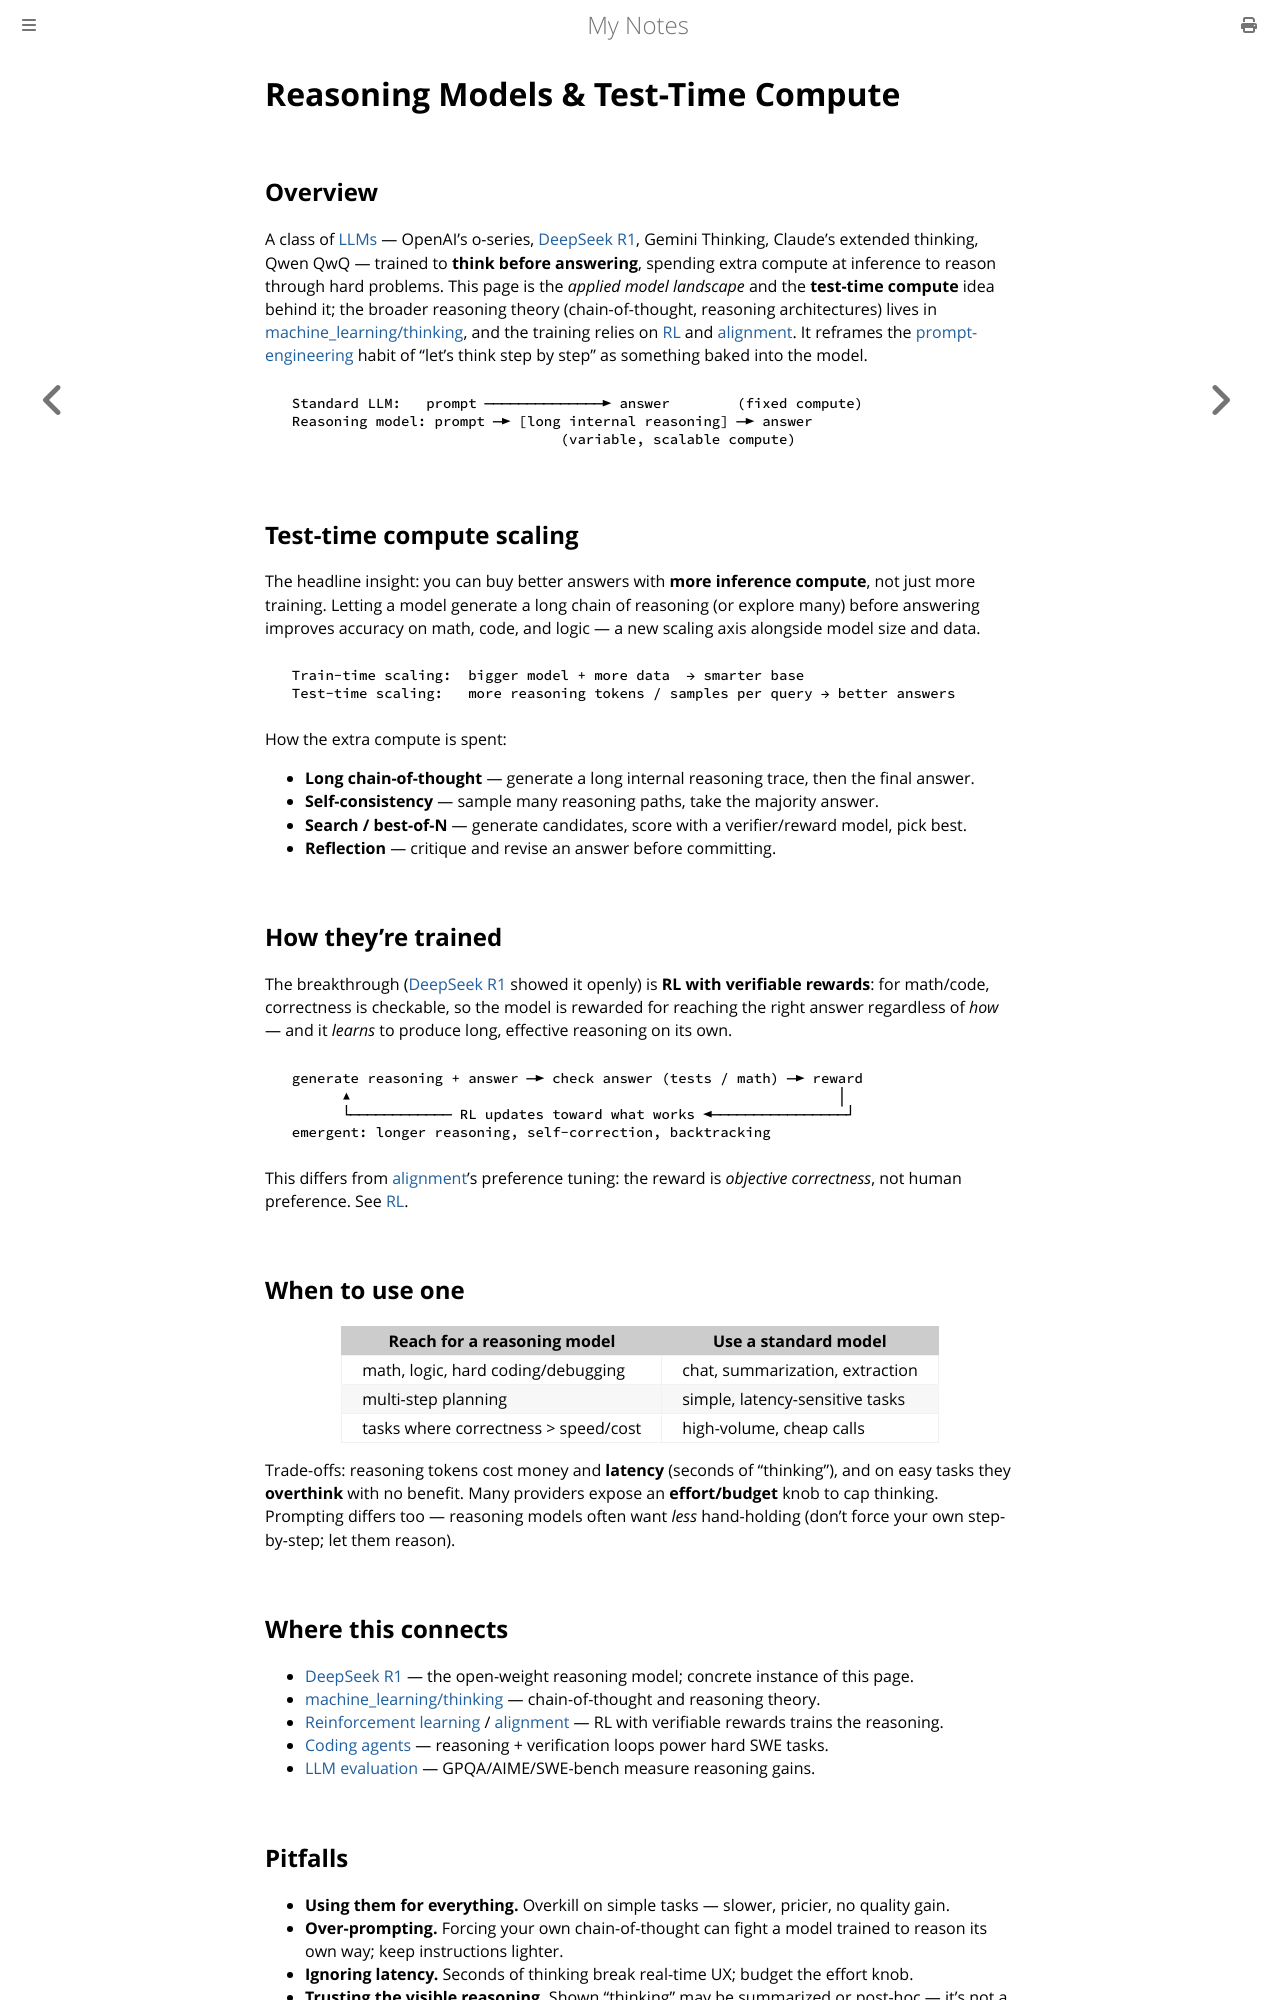

repository: paritystack/notes · page: ai/reasoning_models.html · generator: mdbook

# Reasoning Models & Test-Time Compute

## Overview

A class of [LLMs](llms.md) — OpenAI's o-series, [DeepSeek R1](deepseek_r1.md), Gemini Thinking,
Claude's extended thinking, Qwen QwQ — trained to **think before answering**, spending extra
compute at inference to reason through hard problems. This page is the *applied model landscape*
and the **test-time compute** idea behind it; the broader reasoning theory (chain-of-thought,
reasoning architectures) lives in [machine_learning/thinking](../machine_learning/thinking.md),
and the training relies on [RL](../machine_learning/reinforcement_learning.md) and
[alignment](alignment.md). It reframes the [prompt-engineering](prompt_engineering.md) habit of
"let's think step by step" as something baked into the model.

```
  Standard LLM:   prompt ──────────────► answer        (fixed compute)
  Reasoning model: prompt ─► [long internal reasoning] ─► answer
                                  (variable, scalable compute)
```

## Test-time compute scaling

The headline insight: you can buy better answers with **more inference compute**, not just more
training. Letting a model generate a long chain of reasoning (or explore many) before answering
improves accuracy on math, code, and logic — a new scaling axis alongside model size and data.

```
  Train-time scaling:  bigger model + more data  → smarter base
  Test-time scaling:   more reasoning tokens / samples per query → better answers
```

How the extra compute is spent:
- **Long chain-of-thought** — generate a long internal reasoning trace, then the final answer.
- **Self-consistency** — sample many reasoning paths, take the majority answer.
- **Search / best-of-N** — generate candidates, score with a verifier/reward model, pick best.
- **Reflection** — critique and revise an answer before committing.

## How they're trained

The breakthrough ([DeepSeek R1](deepseek_r1.md) showed it openly) is **RL with verifiable
rewards**: for math/code, correctness is checkable, so the model is rewarded for reaching the
right answer regardless of *how* — and it *learns* to produce long, effective reasoning on its
own.

```
  generate reasoning + answer ─► check answer (tests / math) ─► reward
        ▲                                                          │
        └──────────── RL updates toward what works ◄────────────────┘
  emergent: longer reasoning, self-correction, backtracking
```

This differs from [alignment](alignment.md)'s preference tuning: the reward is *objective
correctness*, not human preference. See [RL](../machine_learning/reinforcement_learning.md).

## When to use one

| Reach for a reasoning model | Use a standard model |
|-----------------------------|----------------------|
| math, logic, hard coding/debugging | chat, summarization, extraction |
| multi-step planning | simple, latency-sensitive tasks |
| tasks where correctness > speed/cost | high-volume, cheap calls |

Trade-offs: reasoning tokens cost money and **latency** (seconds of "thinking"), and on easy
tasks they **overthink** with no benefit. Many providers expose an **effort/budget** knob to
cap thinking. Prompting differs too — reasoning models often want *less* hand-holding (don't
force your own step-by-step; let them reason).

## Where this connects

- [DeepSeek R1](deepseek_r1.md) — the open-weight reasoning model; concrete instance of this
  page.
- [machine_learning/thinking](../machine_learning/thinking.md) — chain-of-thought and reasoning
  theory.
- [Reinforcement learning](../machine_learning/reinforcement_learning.md) / [alignment](alignment.md)
  — RL with verifiable rewards trains the reasoning.
- [Coding agents](coding_agents.md) — reasoning + verification loops power hard SWE tasks.
- [LLM evaluation](llm_evaluation.md) — GPQA/AIME/SWE-bench measure reasoning gains.
